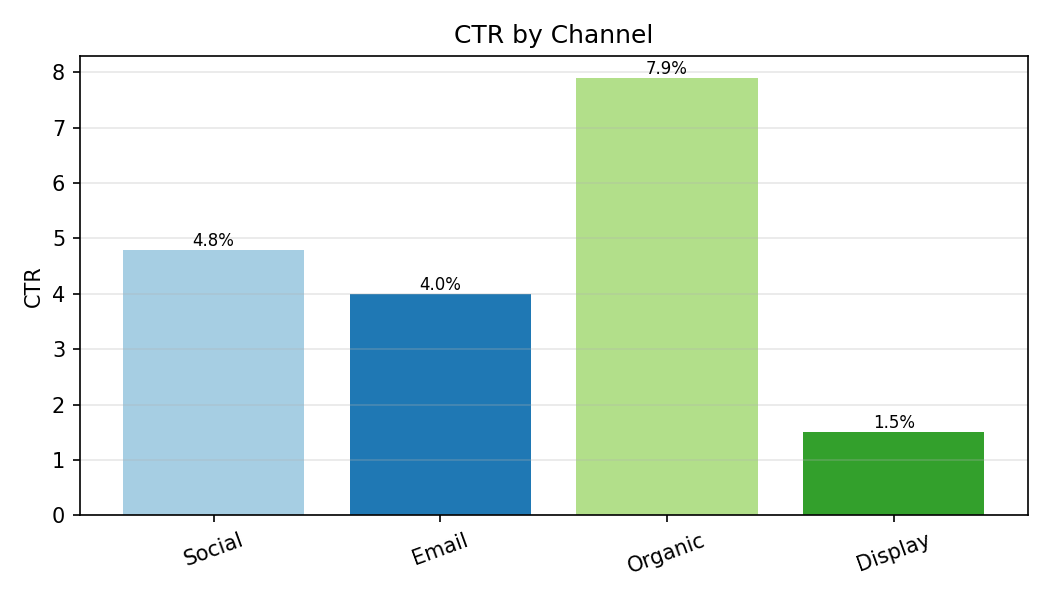

Data behind this chart, as committed beside it:
Category, CTR
Social, 4.8
Email, 4.0
Organic, 7.9
Display, 1.5
